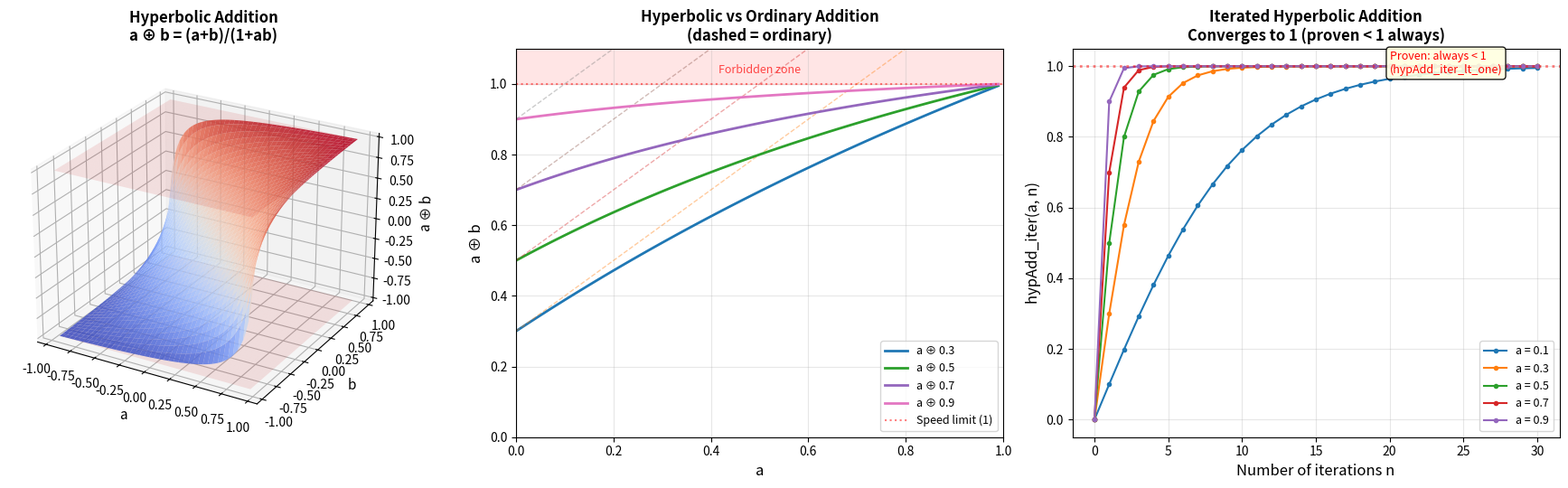

Generate this figure with matplotlib:
"""
Visualization: Hyperbolic Addition and Its Properties
======================================================

Visualizes the key properties of hyperbolic addition
(a ⊕ b = (a+b)/(1+ab)), which is the relativistic velocity
addition formula.

Shows:
1. The hyperbolic addition surface
2. Comparison with ordinary addition
3. Iterated hypAdd convergence to 1
"""

import numpy as np
import matplotlib.pyplot as plt
from mpl_toolkits.mplot3d import Axes3D


def hyp_add(a, b):
    """Hyperbolic addition."""
    return (a + b) / (1 + a * b)


def hyp_add_iter(a, n):
    """Iterated hyperbolic addition."""
    result = 0.0
    for _ in range(n):
        result = hyp_add(result, a)
    return result


fig = plt.figure(figsize=(18, 5.5))

# --- Panel 1: Surface plot of hypAdd ---
ax1 = fig.add_subplot(131, projection='3d')

a_vals = np.linspace(-0.95, 0.95, 80)
b_vals = np.linspace(-0.95, 0.95, 80)
A, B = np.meshgrid(a_vals, b_vals)
Z = (A + B) / (1 + A * B)

# Mask where result is outside (-1, 1) — shouldn't happen but just in case
mask = np.abs(Z) < 1
Z_masked = np.where(mask, Z, np.nan)

surf = ax1.plot_surface(A, B, Z_masked, cmap='coolwarm', alpha=0.85,
                        edgecolor='none', antialiased=True)
ax1.set_xlabel('a', fontsize=11)
ax1.set_ylabel('b', fontsize=11)
ax1.set_zlabel('a ⊕ b', fontsize=11)
ax1.set_title('Hyperbolic Addition\na ⊕ b = (a+b)/(1+ab)', fontsize=12, fontweight='bold')
ax1.view_init(elev=25, azim=-60)

# Add the plane z = 1 for reference
ax1.plot_surface(A, B, np.ones_like(A), alpha=0.1, color='red')
ax1.plot_surface(A, B, -np.ones_like(A), alpha=0.1, color='red')

# --- Panel 2: Comparison with ordinary addition ---
ax2 = fig.add_subplot(132)

a_vals = np.linspace(0, 0.99, 100)
b_fixed = [0.3, 0.5, 0.7, 0.9]

for b in b_fixed:
    hyp = (a_vals + b) / (1 + a_vals * b)
    ax2.plot(a_vals, hyp, linewidth=2, label=f'a ⊕ {b}')
    # Ordinary addition (capped at 1 for display)
    ordinary = np.minimum(a_vals + b, 1.5)
    ax2.plot(a_vals, ordinary, '--', alpha=0.4, linewidth=1)

ax2.axhline(y=1, color='red', linestyle=':', alpha=0.5, label='Speed limit (1)')
ax2.set_xlabel('a', fontsize=12)
ax2.set_ylabel('a ⊕ b', fontsize=12)
ax2.set_title('Hyperbolic vs Ordinary Addition\n(dashed = ordinary)', fontsize=12, fontweight='bold')
ax2.legend(fontsize=9, loc='lower right')
ax2.set_xlim(0, 1)
ax2.set_ylim(0, 1.1)
ax2.grid(True, alpha=0.3)
ax2.fill_between([0, 1], 1, 1.1, alpha=0.1, color='red')
ax2.text(0.5, 1.03, 'Forbidden zone', ha='center', fontsize=9, color='red', alpha=0.7)

# --- Panel 3: Iterated hypAdd convergence ---
ax3 = fig.add_subplot(133)

a_values = [0.1, 0.3, 0.5, 0.7, 0.9]
n_max = 30

for a in a_values:
    seq = [hyp_add_iter(a, n) for n in range(n_max + 1)]
    ax3.plot(range(n_max + 1), seq, 'o-', markersize=3, linewidth=1.5,
             label=f'a = {a}')

ax3.axhline(y=1, color='red', linestyle=':', alpha=0.5, linewidth=2)
ax3.set_xlabel('Number of iterations n', fontsize=12)
ax3.set_ylabel('hypAdd_iter(a, n)', fontsize=12)
ax3.set_title('Iterated Hyperbolic Addition\nConverges to 1 (proven < 1 always)',
              fontsize=12, fontweight='bold')
ax3.legend(fontsize=9)
ax3.grid(True, alpha=0.3)
ax3.set_ylim(-0.05, 1.05)

# Annotate the proven bound
ax3.annotate('Proven: always < 1\n(hypAdd_iter_lt_one)',
             xy=(20, 0.98), fontsize=9, color='red',
             bbox=dict(boxstyle='round,pad=0.3', facecolor='lightyellow', alpha=0.9))

plt.tight_layout()
plt.savefig('hyperbolic_addition.png', dpi=150, bbox_inches='tight')
plt.close()
print("Saved: hyperbolic_addition.png")
